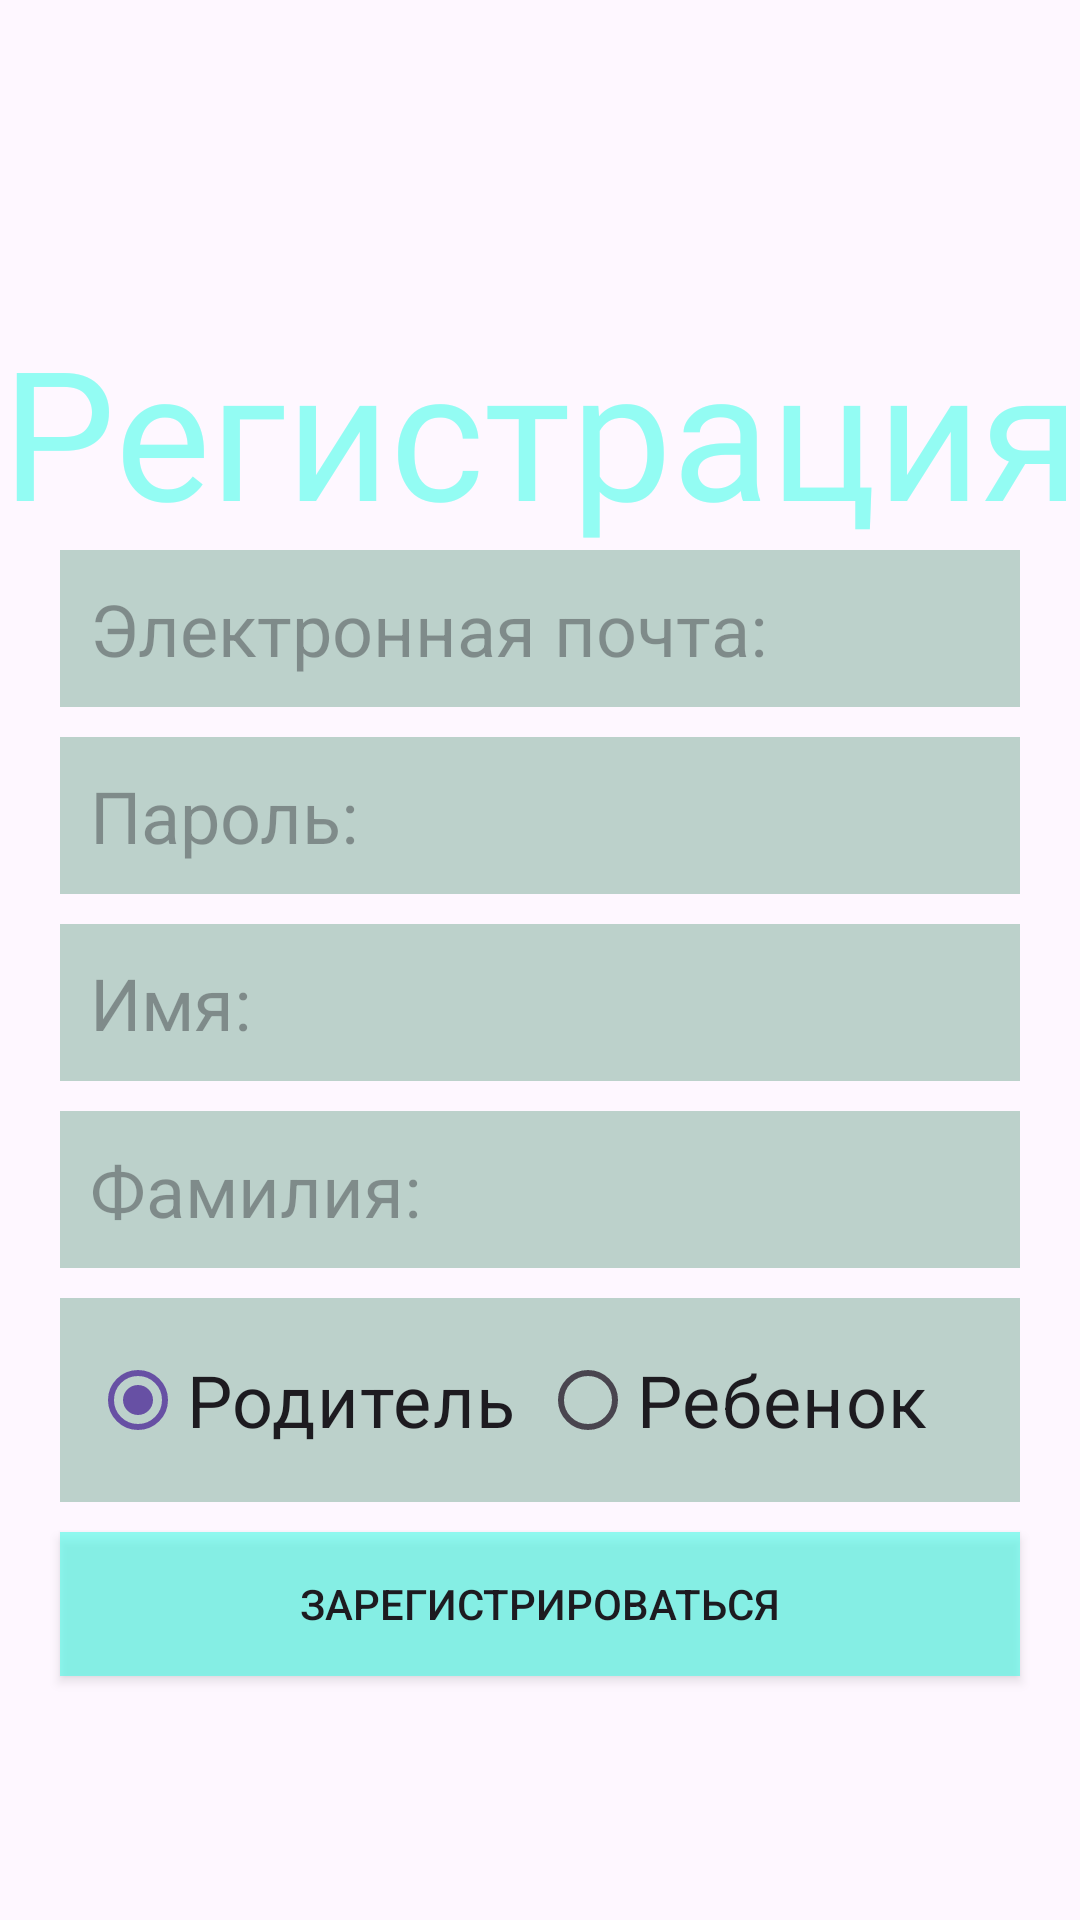

Reconstruct the res/layout file that produces this screen, plus the resources it refers to.
<!-- AndroidManifest.xml: application theme Theme.Material3.Light.NoActionBar -->
<!-- res/layout/activity_registration.xml -->
<?xml version="1.0" encoding="utf-8"?>
<ScrollView xmlns:android="http://schemas.android.com/apk/res/android"
    xmlns:app="http://schemas.android.com/apk/res-auto"
    xmlns:tools="http://schemas.android.com/tools"
    android:layout_width="match_parent"
    android:layout_height="match_parent"
    android:background="@drawable/fon"
    android:fillViewport="true"
    tools:context=".RegistrationActivity">

    <LinearLayout
        android:layout_width="match_parent"
        android:layout_height="wrap_content"
        android:gravity="center"
        android:orientation="vertical">

        <TextView
            android:layout_width="match_parent"
            android:layout_height="wrap_content"
            android:text="@string/registration"
            android:textAlignment="center"
            android:paddingTop="12dp"
            android:gravity="center"
            android:layout_marginTop="10dp"
            android:textSize="60sp"
            android:textColor="#9040ffe9"
            android:fontFamily="@font/my_font"
            app:layout_constraintEnd_toEndOf="parent"
            app:layout_constraintStart_toStartOf="parent"
            app:layout_constraintTop_toTopOf="parent" />

        <EditText
            android:id="@+id/editTextEmail"
            android:layout_width="match_parent"
            android:layout_height="wrap_content"
            android:hint="@string/your_email"
            android:inputType="textEmailAddress"
            android:background="#bcd1cb"
            android:layout_marginStart="20dp"
            android:layout_marginEnd="20dp"
            android:padding="10dp"
            android:textSize="24sp"
            app:layout_constraintEnd_toEndOf="parent"
            app:layout_constraintStart_toStartOf="parent" />

        <EditText
            android:id="@+id/editTextPassword"
            android:layout_width="match_parent"
            android:layout_height="wrap_content"
            android:hint="@string/your_password"
            android:inputType="textPassword"
            android:background="#bcd1cb"
            android:padding="10dp"
            android:layout_marginStart="20dp"
            android:layout_marginEnd="20dp"
            android:layout_marginTop="10dp"
            android:textSize="24sp"
            app:layout_constraintEnd_toEndOf="parent"
            app:layout_constraintStart_toStartOf="parent" />

        <EditText
            android:id="@+id/editTextName"
            android:layout_width="match_parent"
            android:layout_height="wrap_content"
            android:hint="@string/name"
            android:inputType="textCapWords"
            android:background="#bcd1cb"
            android:padding="10dp"
            android:layout_marginStart="20dp"
            android:layout_marginEnd="20dp"
            android:layout_marginTop="10dp"
            android:textSize="24sp"
            app:layout_constraintEnd_toEndOf="parent"
            app:layout_constraintStart_toStartOf="parent" />

        <EditText
            android:id="@+id/editTextLastName"
            android:layout_width="match_parent"
            android:layout_height="wrap_content"
            android:hint="@string/last_name"
            android:inputType="textCapWords"
            android:background="#bcd1cb"
            android:padding="10dp"
            android:layout_marginStart="20dp"
            android:layout_marginEnd="20dp"
            android:layout_marginTop="10dp"
            android:textSize="24sp"
            app:layout_constraintEnd_toEndOf="parent"
            app:layout_constraintStart_toStartOf="parent" />

        <RadioGroup
            android:id="@+id/radioGroupReg"
            android:layout_width="match_parent"
            android:layout_height="wrap_content"
            android:orientation="horizontal"
            android:background="#bcd1cb"
            android:padding="10dp"
            android:layout_marginStart="20dp"
            android:layout_marginEnd="20dp"
            android:layout_marginTop="10dp"
            >
            <RadioButton
                android:id="@+id/radioButtonParent"
                android:layout_width="match_parent"
                android:layout_height="wrap_content"
                android:layout_weight="0.5"
                android:textSize="24sp"
                android:checked="true"
                android:text="@string/parent"/>
            <RadioButton
                android:id="@+id/radioButtonChild"
                android:layout_width="match_parent"
                android:layout_height="wrap_content"
                android:layout_weight="0.5"
                android:textSize="24sp"
                android:text="@string/baby"/>
        </RadioGroup>

        <androidx.appcompat.widget.AppCompatButton
            android:id="@+id/buttonSignUp"
            android:layout_width="match_parent"
            android:layout_height="wrap_content"
            android:layout_marginStart="20dp"
            android:layout_marginTop="10dp"
            android:layout_marginEnd="20dp"
            android:background="#9040ffe9"
            android:text="@string/register"
            app:layout_constraintEnd_toEndOf="parent"
            app:layout_constraintStart_toStartOf="parent"
            app:layout_constraintTop_toBottomOf="@+id/editTextPassword" />

    </LinearLayout>

</ScrollView>
<!-- resources referenced by this layout -->
<resources>
  <string name="baby">Ребенок</string>
  <string name="last_name">Фамилия:</string>
  <string name="name">Имя:</string>
  <string name="parent">Родитель</string>
  <string name="register">Зарегистрироваться</string>
  <string name="registration">Регистрация</string>
  <string name="your_email">Электронная почта:</string>
  <string name="your_password">Пароль:</string>
</resources>
